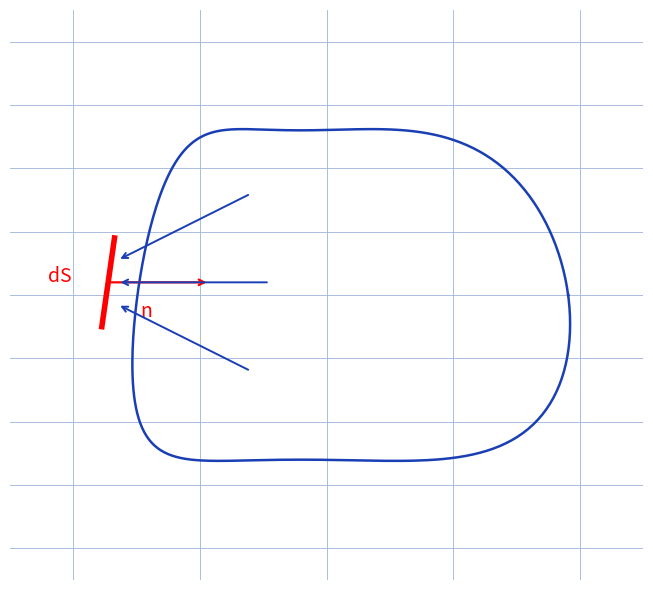

This chart was generated by the following Python code:
"""Reproduit le schema p.1 de pression-cinetique : element de paroi dS.

Figure d'origine (manuscrite, stylo bleu) : contour ferme = paroi d'un
recipient ; petit segment epaissi = element de surface dS, de normale
rentrante n ; trois fleches = vitesses des particules incidentes.

Style "stylo" : paroi et fleches bleues, element dS et normale rouges,
fond quadrille bleu.

Sortie : raw/physique/pression-cinetique/assets/schema-ds-normale.png

Usage :
  uv run scripts/reproduce_pression_cinetique_1.py   (depuis ~/KpihX-Labs/Explore/lab/)

Exemples :
>>> # genere le PNG et affiche son chemin + taille
>>> # $ uv run scripts/reproduce_pression_cinetique_1.py
>>> # OK -> .../assets/schema-ds-normale.png (XXXXX o)
>>> # le rendu montre la paroi, dS, la normale n et les vitesses incidentes.
"""

from pathlib import Path

import matplotlib.pyplot as plt
import numpy as np

OUT = (
    Path.home()
    / "KpihX-Labs/Explore/sciencurious/raw/physique/pression-cinetique/assets/schema-ds-normale.png"
)
OUT.parent.mkdir(parents=True, exist_ok=True)

BLUE, RED = "#1a3fb5", "red"

fig, ax = plt.subplots(figsize=(7, 6))
ax.set_xlim(-5, 5)
ax.set_ylim(-4.5, 4.5)
ax.set_aspect("equal")
ax.grid(True, color="#9db3d8", linewidth=0.6)
ax.set_axisbelow(True)
ax.tick_params(labelbottom=False, labelleft=False, length=0)
for spine in ax.spines.values():
    spine.set_visible(False)

# Paroi : contour ferme irregulier.
t = np.linspace(0, 2 * np.pi, 400)
wall_x = 3.4 * np.cos(t) + 0.5 * np.cos(2 * t + 0.6)
wall_y = 3.0 * np.sin(t) + 0.4 * np.sin(3 * t)
ax.plot(wall_x, wall_y, color=BLUE, linewidth=1.8)

# Element de surface dS : petit segment epaissi sur le flanc gauche.
ds_x = np.array([-3.55, -3.35])
ds_y = np.array([-0.5, 0.9])
ax.plot(ds_x, ds_y, color=RED, linewidth=4.0)
ax.text(-4.4, 0.2, "dS", color=RED, fontsize=14)

# Normale rentrante n (part du milieu de dS vers l'interieur).
mx, my = ds_x.mean(), ds_y.mean()
ax.annotate("", xy=(mx + 1.6, my), xytext=(mx, my),
            arrowprops=dict(arrowstyle="->", color=RED, linewidth=1.6))
ax.text(mx + 0.5, my - 0.55, "n", color=RED, fontsize=14)

# Particules incidentes : trois vitesses vers dS.
for i, (sx, sy) in enumerate([(-1.2, 1.6), (-0.9, 0.2), (-1.2, -1.2)]):
    ax.annotate("", xy=(mx + 0.15, my + (0.35 - 0.35 * i)),
                xytext=(sx, sy),
                arrowprops=dict(arrowstyle="->", color=BLUE,
                                linewidth=1.4))

fig.tight_layout()
fig.savefig(OUT, dpi=150)
print(f"OK -> {OUT} ({OUT.stat().st_size} o)")
